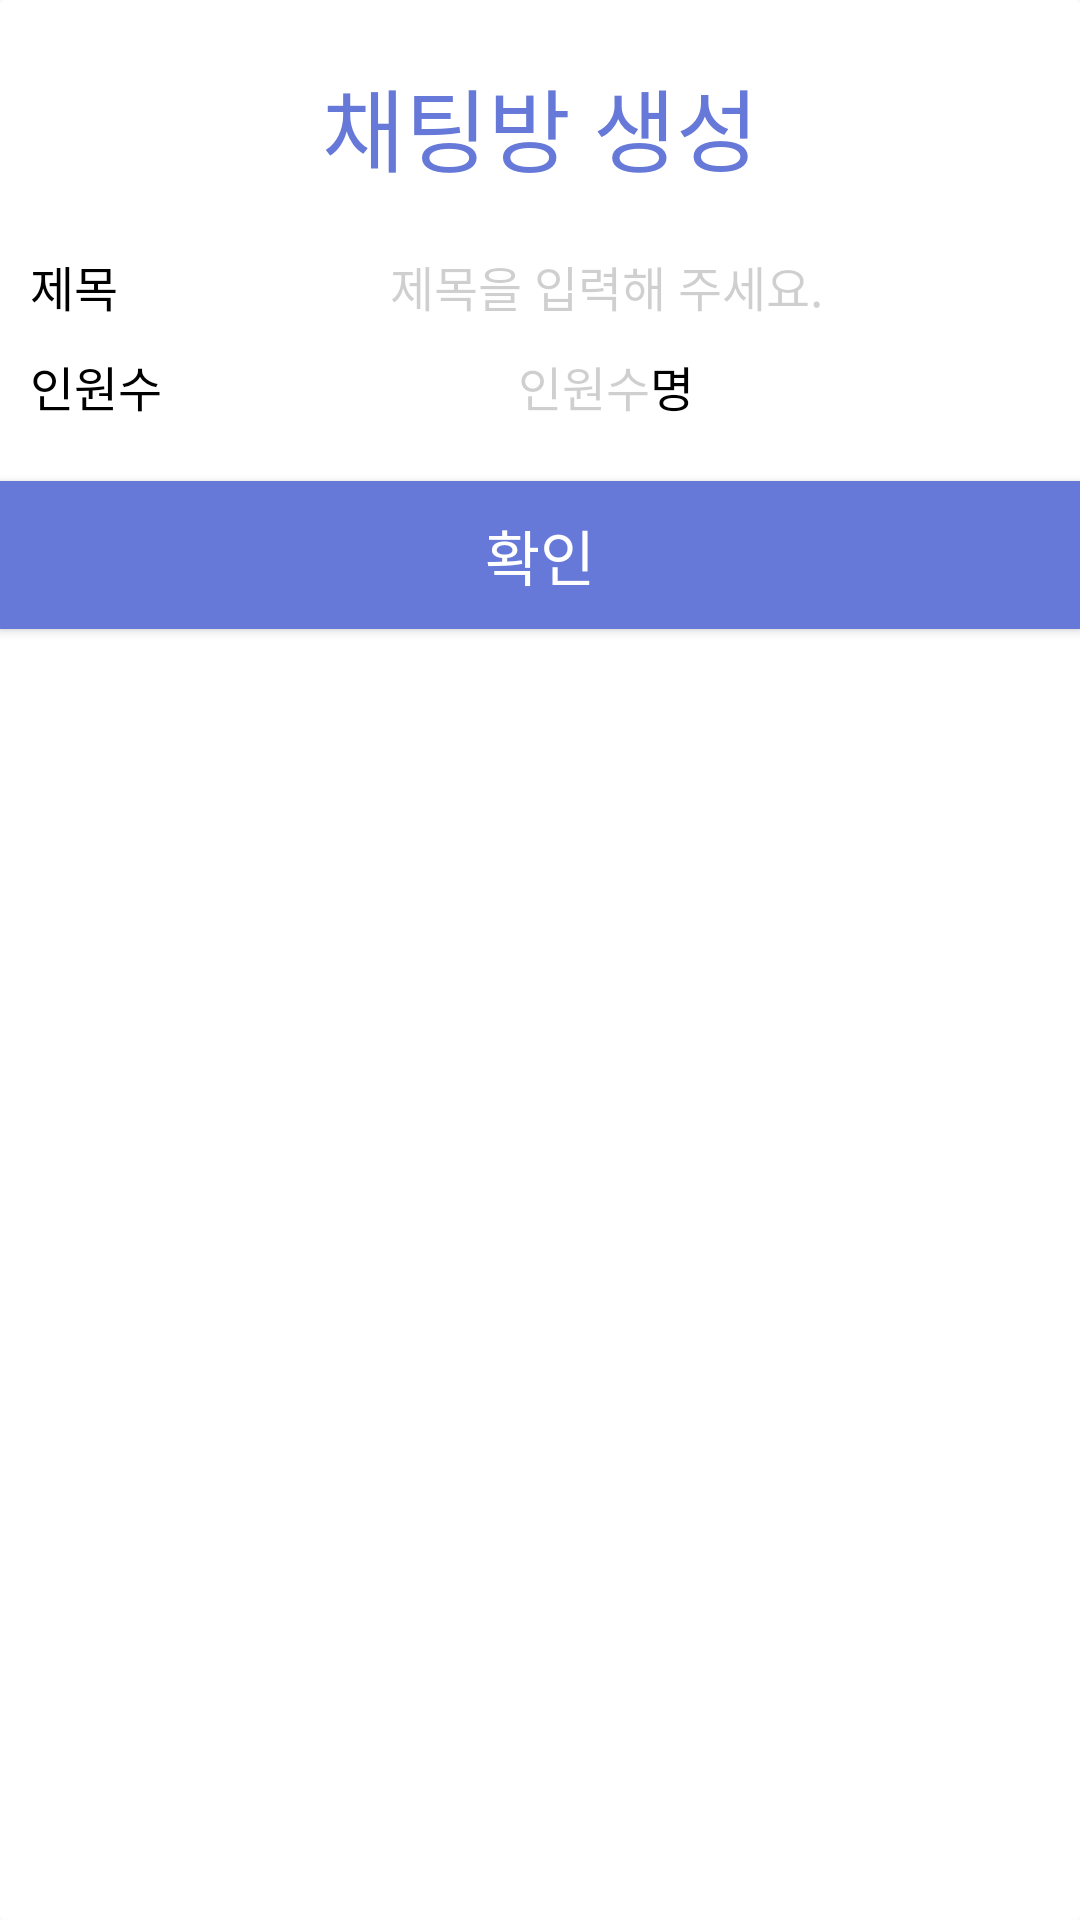

Reconstruct the res/layout file that produces this screen, plus the resources it refers to.
<!-- AndroidManifest.xml: application theme Theme.AppCompat.DayNight.NoActionBar -->
<!-- res/layout/layout_community_main_create_chatroom_popup.xml -->
<?xml version="1.0" encoding="utf-8"?>

<LinearLayout xmlns:android="http://schemas.android.com/apk/res/android"
    android:orientation="vertical" android:layout_width="wrap_content"
    android:layout_height="wrap_content"
    android:background="@drawable/rounded_linearlayout">
    <TextView
        android:layout_width="match_parent"
        android:layout_height="wrap_content"
        android:layout_margin="10dp"
        android:paddingTop="10dp"
        android:paddingBottom="10dp"
        android:paddingLeft="80dp"
        android:paddingRight="80dp"
        android:singleLine="true"
        android:text="채팅방 생성"
        android:textColor="@color/community_main_create_chatroom_popup_lightBlue"
        android:textSize="30dp"
        android:gravity="center"
        android:background="@color/community_main_create_chatroom_popup_background" />

    <LinearLayout
        android:layout_width="match_parent"
        android:layout_height="wrap_content"
        android:layout_marginLeft="10dp"
        android:layout_marginRight="10dp"
        android:layout_marginBottom="20dp"
        android:orientation="horizontal">
        <LinearLayout
            android:layout_width="wrap_content"
            android:layout_height="wrap_content"
            android:background="@color/community_main_create_chatroom_popup_background"
            android:orientation="vertical">
            <TextView
                android:layout_width="wrap_content"
                android:layout_height="wrap_content"
                android:layout_marginBottom="10dp"
                android:text="제목"
                android:textSize="16dp"
                android:textColor="@color/community_main_create_chatroom_popup_black"/>
            <TextView
                android:layout_width="wrap_content"
                android:layout_height="wrap_content"
                android:text="인원수"
                android:textSize="16dp"
                android:textColor="@color/community_main_create_chatroom_popup_black"/>
        </LinearLayout>
        <LinearLayout
            android:layout_width="0dp"
            android:layout_height="wrap_content"
            android:layout_weight="1"
            android:gravity="center_horizontal"
            android:orientation="vertical">
            <EditText
                android:layout_width="wrap_content"
                android:layout_height="wrap_content"
                android:padding="0dp"
                android:layout_marginBottom="10dp"
                android:gravity="center"
                android:singleLine="true"
                android:id="@+id/community_main_chatroom_popup_title"
                android:textSize="16dp"
                android:textColor="@color/community_main_create_chatroom_popup_black"
                android:background="@android:color/transparent"
                android:hint="제목을 입력해 주세요."
                android:textColorHint="@color/community_main_create_chatroom_popup_transparent_black"/>
            <LinearLayout
                android:layout_width="wrap_content"
                android:layout_height="wrap_content"
                android:gravity="center"
                android:orientation="horizontal">
                <EditText
                    android:layout_width="wrap_content"
                    android:layout_height="wrap_content"
                    android:padding="0dp"
                    android:gravity="center"
                    android:id="@+id/community_main_chatroom_popup_limitNumber"
                    android:textSize="16dp"
                    android:textColor="@color/community_main_create_chatroom_popup_black"
                    android:background="@android:color/transparent"
                    android:inputType="number"
                    android:hint="인원수"
                    android:textColorHint="@color/community_main_create_chatroom_popup_transparent_black"/>
                <TextView
                    android:layout_width="wrap_content"
                    android:layout_height="wrap_content"
                    android:text="명"
                    android:textSize="16dp"
                    android:textColor="@color/community_main_create_chatroom_popup_black" />
            </LinearLayout>
        </LinearLayout>
    </LinearLayout>
    <Button
        android:layout_width="match_parent"
        android:layout_height="wrap_content"
        android:padding="10dp"
        android:gravity="center"
        android:id="@+id/community_main_chatroom_popup_create"
        android:background="@color/community_main_create_chatroom_popup_lightBlue"
        android:text="확인"
        android:textSize="20dp"
        android:textColor="@color/community_main_create_chatroom_popup_background"  />
</LinearLayout>
<!-- resources referenced by this layout -->
<resources>
  <color name="community_main_create_chatroom_popup_background">#FFFFFFFF</color>
  <color name="community_main_create_chatroom_popup_black">#FF000000</color>
  <color name="community_main_create_chatroom_popup_lightBlue">#FF6679D8</color>
  <color name="community_main_create_chatroom_popup_transparent_black">#30000000</color>
  <!-- drawable rounded_linearlayout (drawable) -->
  <?xml version="1.0" encoding="utf-8"?>
  
  <shape xmlns:android="http://schemas.android.com/apk/res/android"
      android:shape="rectangle" android:padding="10dp">
      <solid android:color="#FFFFFF"/>
      <corners
          android:bottomRightRadius="2dp"
          android:bottomLeftRadius="2dp"
          android:topLeftRadius="2dp"
          android:topRightRadius="2dp"/>
  </shape>
</resources>
